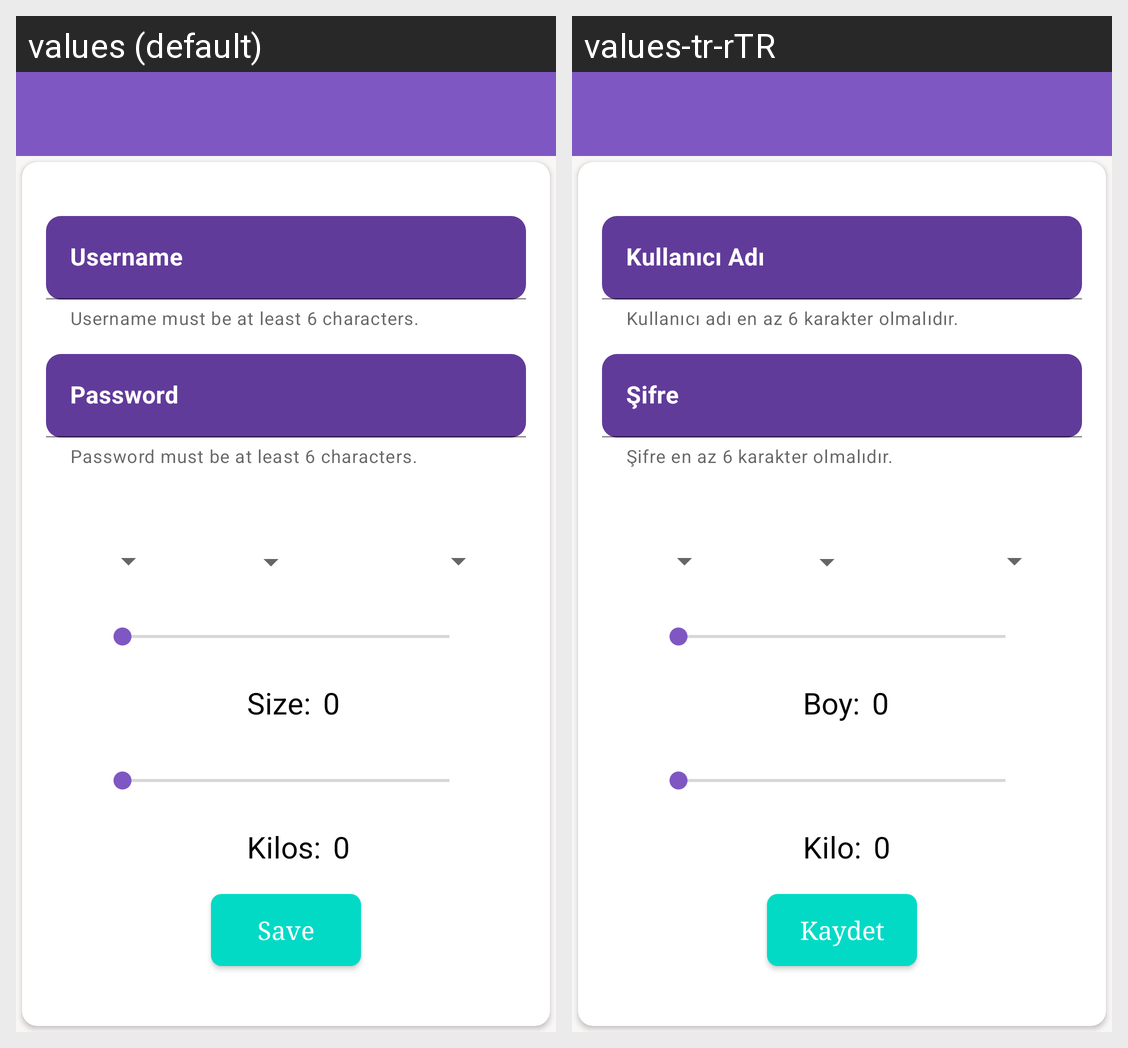

Locale-by-locale string values for the Android screen shown in this grid:
Android screen res/layout/fragment_form.xml rendered under 2 locales, left to right: values (default), values-tr-rTR. Device: Nexus 5 (rendered at 1080×1920; each locale shown at half size, 540×960, under a caption strip naming it); theme Theme.Fragments.
Strings drawn on this screen, with the default value and each locale's value (text and hints the layout hard-codes, and strings that could not be matched under every locale, appear in the picture but are not listed):

user_name
  values: Username
  values-tr-rTR: Kullanıcı Adı

helper_text_name
  values: Username must be at least 6 characters.
  values-tr-rTR: Kullanıcı adı en az 6 karakter olmalıdır.

password
  values: Password
  values-tr-rTR: Şifre

helper_text_password
  values: Password must be at least 6 characters.
  values-tr-rTR: Şifre en az 6 karakter olmalıdır.

user_size
  values: Size:
  values-tr-rTR: Boy:

user_kilos
  values: Kilos:
  values-tr-rTR: Kilo:

save_button
  values: Save
  values-tr-rTR: Kaydet
